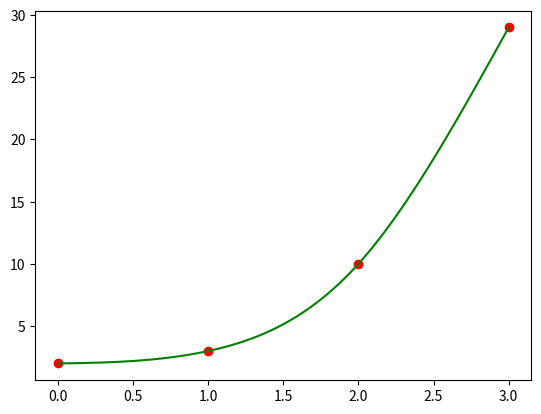

This figure's Python source:
import numpy as np
import matplotlib.pyplot as plt

########################################################################################################################
x = np.array([0, 1, 2, 3])
f = np.array([2, 3, 10, 29])
########################################################################################################################

def OptKoefMatrix(x, i):
    h = x[i] - x[i-1]
    arr = np.zeros((4, 4))
    arr[0][0] = arr[1][0] = arr[2][1] = 1
    arr[3][2] = 2
    arr[1][1] = h
    arr[1][2] = h*h
    arr[1][3] = h*h*h
    arr[2][2] = 2*h
    arr[2][3] = 3*h*h
    arr[3][3] = 6*h
    return arr


def KoefMatrix(x):
    N = 4 * (len(x) - 1)
    arr = np.zeros((N, N))

    ones = np.zeros((4, 4))
    ones[2][1] = -1
    ones[3][2] = -2

    for i in range(int(N / 4) - 1):
        for j in range(int(N / 4)):

            if j < i:
                continue

            opt = OptKoefMatrix(x, i+1)

            for k in range(4):
                for m in range(4):
                    arr[4 * i + k][4 * j + m] = opt[k][m]

            j += 1

            if j < int(N / 4):
                for k in range(4):
                    for m in range(4):
                        arr[4 * i + k][4 * j + m] = ones[k][m]

            break

    n = N - 1
    arr[n - 1][2] = 2

    hn = x[len(x) - 1] - x[len(x) - 2]
    arr[n - 3][n - 3] = 1

    arr[n - 2][n - 3] = 1
    arr[n - 2][n - 2] = hn
    arr[n - 2][n - 1] = hn * hn
    arr[n - 2][n] = hn * hn * hn

    arr[n][n - 1] = 2
    arr[n][n] = 6 * hn

    return arr


def ResMatrix(f):
    N = 4 * (len(f) - 1)
    res = np.zeros((N, 1))

    for i in range(int(N / 4)):
        res[4*i] = f[i]
        res[4*i+1] = f[i+1]

    return res


# Решение СЛАУ в матричной форме
def SysLinEq(x, f):
    X = np.linalg.solve(x,f)
    return X


def cubeSpline(X, a, b, c, d):
    def cS(x):
        dif = x - X
        return a + b * dif + c * dif * dif + d * dif * dif * dif
    return cS

arr = KoefMatrix(x)
# print(arr)

res = ResMatrix(f)
# print(res)

cube = SysLinEq(arr, res)
# print(cube)

for i in range(len(x) - 1):
    fun = cubeSpline(x[i], cube[4 * i], cube[4 * i + 1], cube[4 * i + 2], cube[4 * i + 3])
    x1 = np.linspace(x[i], x[i + 1], 25)
    y1 = fun(x1)
    plt.plot(x1, y1, c='green')

plt.scatter(x, f, c='red')
plt.show()